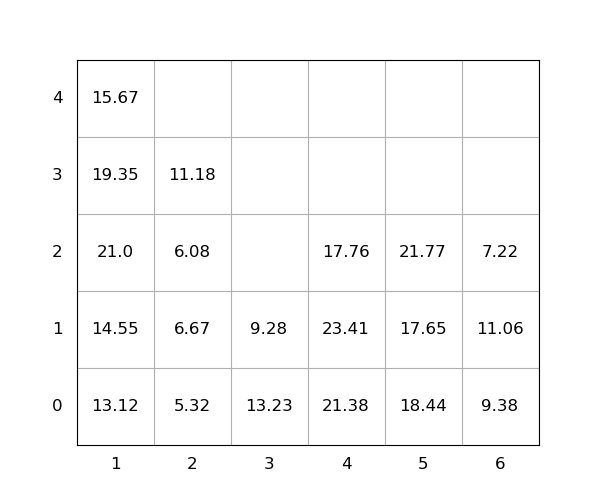

The table this chart was drawn from, first rows:
idx, loc_x, loc_y, loc_z, weight, group, score, seq, reloc, size(ft)
1, 6, 0, 0, 9.38, 0, 9.38, 0, 1.0, 20
2, 6, 0, 1, 11.06, 0, 11.06, 0, 1.0, 20
3, 4, 0, 0, 21.38, 0, 21.38, 0, 1.0, 20
4, 6, 0, 2, 7.22, 0, 7.22, 0, 1.0, 20
5, 1, 0, 0, 13.12, 0, 13.12, 0, 0, 20
6, 4, 0, 1, 23.41, 0, 23.41, 0, 1.0, 20
7, 1, 0, 1, 14.55, 0, 14.55, 0, 0, 20
8, 1, 0, 2, 21.0, 0, 21.0, 1, 1.0, 20
9, 5, 0, 0, 18.44, 0, 18.44, 2, 1.0, 20
10, 1, 0, 3, 19.35, 0, 19.35, 3, 1.0, 20
11, 2, 0, 0, 5.32, 0, 5.32, 4, 0, 20
12, 2, 0, 1, 6.67, 0, 6.67, 5, 1.0, 20
13, 3, 0, 0, 13.23, 0, 13.23, 6, 1.0, 20
14, 5, 0, 1, 17.65, 0, 17.65, 7, 1.0, 20
15, 2, 0, 2, 6.08, 0, 6.08, 8, 1.0, 20
16, 2, 0, 3, 11.18, 0, 11.18, 9, 1.0, 20
17, 4, 0, 2, 17.76, 0, 17.76, 10, 1.0, 20
18, 3, 0, 1, 9.28, 0, 9.28, 11, 1.0, 20
19, 1, 0, 4, 15.67, 0, 15.67, 12, 1.0, 20
20, 5, 0, 2, 21.77, 0, 21.77, 13, 1.0, 20
